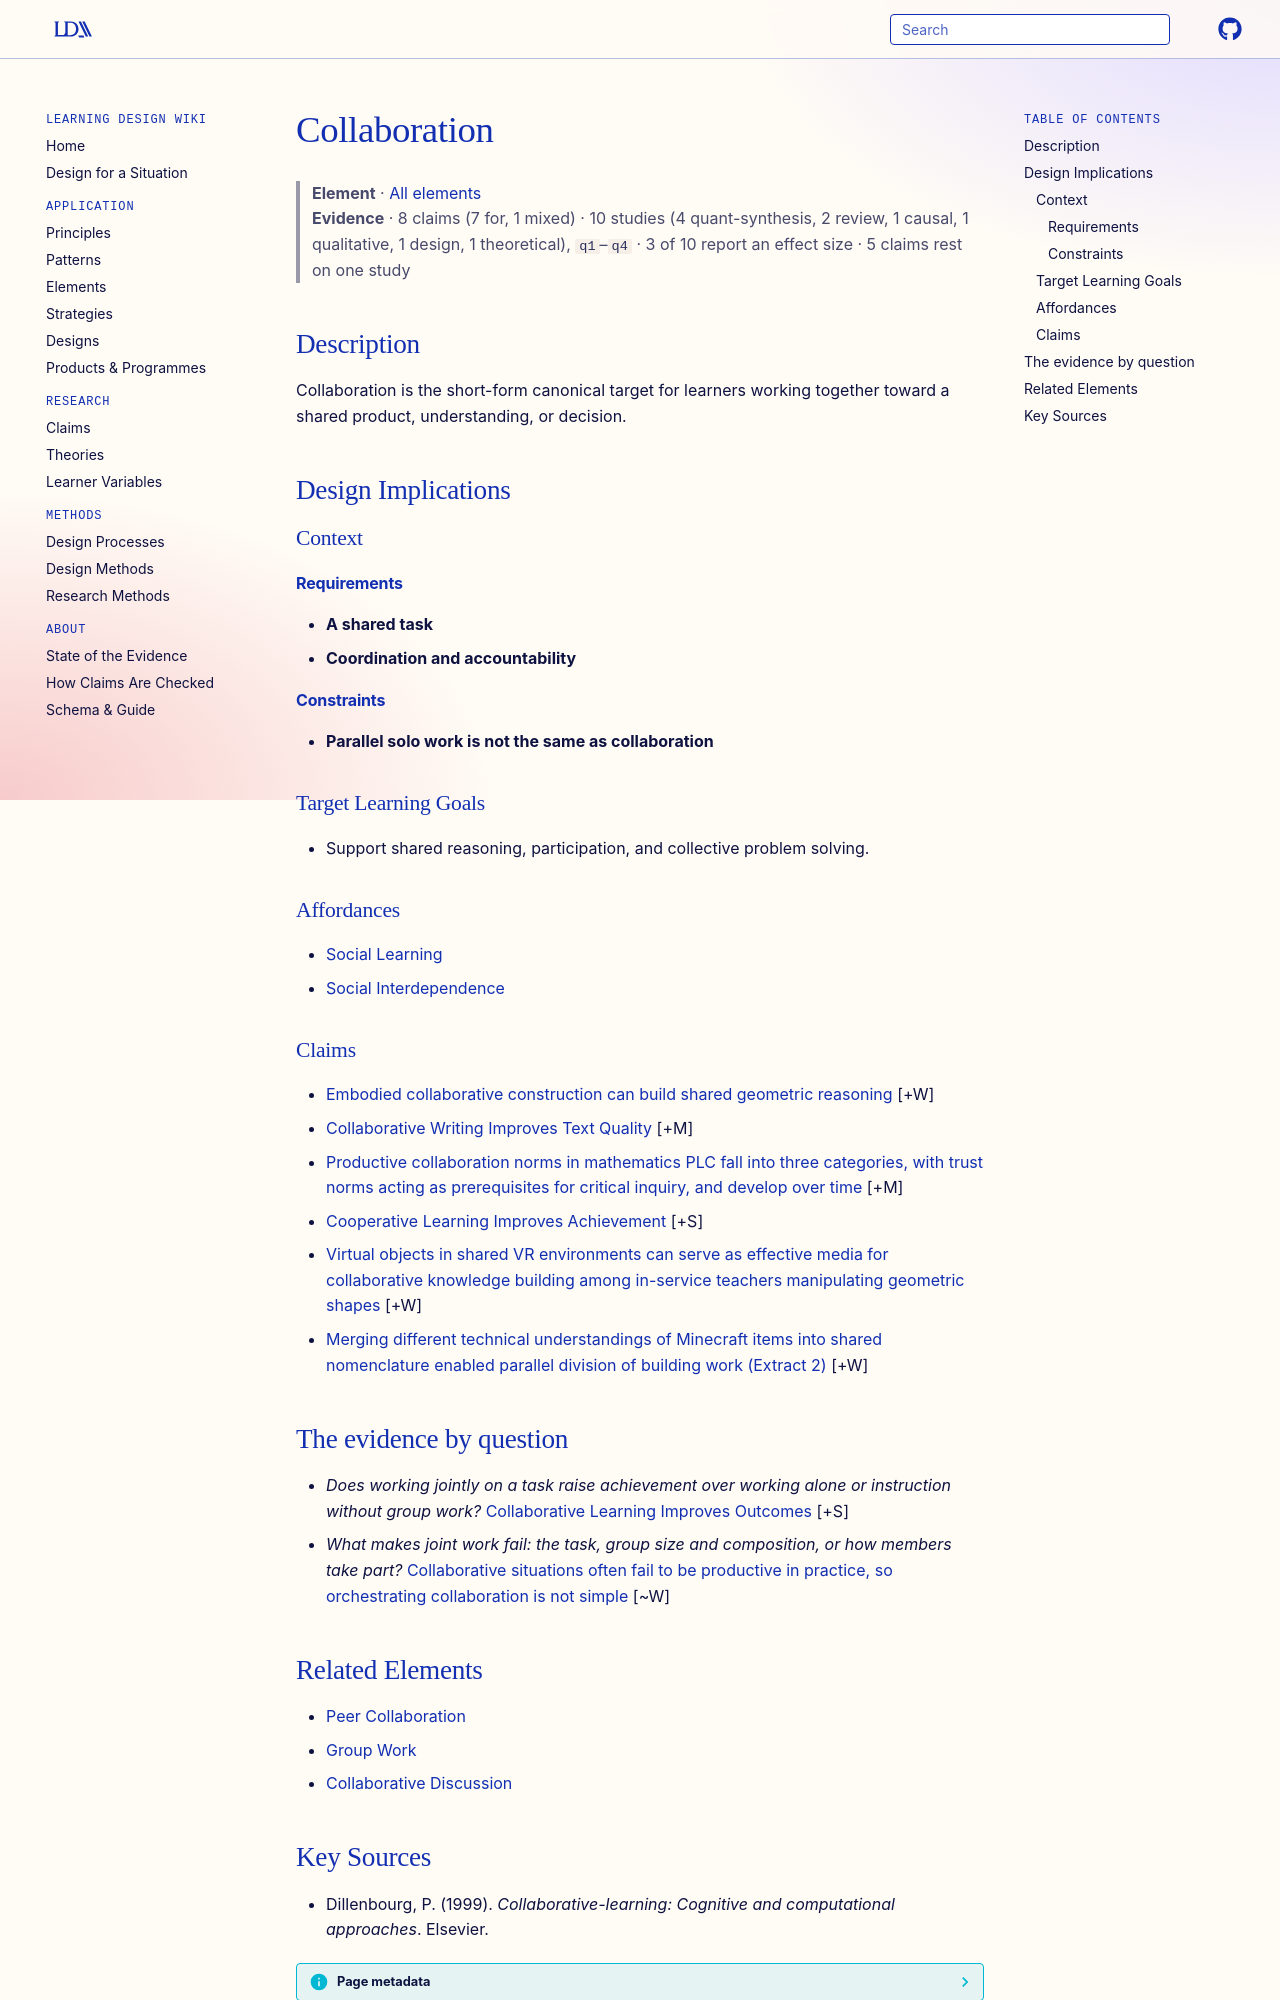

repository: Learning-Design-Alliance/learning-wiki · page: elements/collaboration/index.html · generator: mkdocs

---
type: element
id: collaboration
title: Collaboration
description: Collaboration is the short-form canonical target for learners working together toward a shared product, understanding, or decision.
canonical: true
status: review
generated:
  by: codex/unspecified
  at: 2026-04-08
---

# Collaboration

> **Element** · [All elements](index.md)
> **Evidence** · 8 claims (7 for, 1 mixed) · 10 studies (4 quant-synthesis, 2 review, 1 causal, 1 qualitative, 1 design, 1 theoretical), `q1`–`q4` · 3 of 10 report an effect size · 5 claims rest on one study

## Description
Collaboration is the short-form canonical target for learners working together toward a shared product, understanding, or decision.

## Design Implications

### Context
#### Requirements
- **A shared task**
- **Coordination and accountability**
#### Constraints
- **Parallel solo work is not the same as collaboration**

### Target Learning Goals
- Support shared reasoning, participation, and collective problem solving.

### Affordances
- [Social Learning](../theories/sociocultural-theory.md)
- [Social Interdependence](../principles/social-interdependence.md)

### Claims
<!-- Claims bearing on this element, each a link to a claim page followed by its evidence tag, e.g. [+M] -->
- [Embodied collaborative construction can build shared geometric reasoning](../claims/embodied-collaborative-construction-can-build-shared-geometric-reasoning.md) [+W]
- [Collaborative Writing Improves Text Quality](../claims/collaborative-writing-improves-text-quality.md) [+M]
- [Productive collaboration norms in mathematics PLC fall into three categories, with trust norms acting as prerequisites for critical inquiry, and develop over time](../claims/plc-norms-three-categories-trust-prerequisite.md) [+M]
- [Cooperative Learning Improves Achievement](../claims/cooperative-learning-improves-achievement.md) [+S]
- [Virtual objects in shared VR environments can serve as effective media for collaborative knowledge building among in-service teachers manipulating geometric shapes](../claims/virtual-objects-shared-vr-collaborative-knowledge-building.md) [+W]
- [Merging different technical understandings of Minecraft items into shared nomenclature enabled parallel division of building work (Extract 2)](../claims/merged-technical-understanding-minecraft-nomenclature.md) [+W]

## The evidence by question

- *Does working jointly on a task raise achievement over working alone or instruction without group work?* [Collaborative Learning Improves Outcomes](../claims/collaborative-learning-improves-outcomes.md) [+S]
- *What makes joint work fail: the task, group size and composition, or how members take part?* [Collaborative situations often fail to be productive in practice, so orchestrating collaboration is not simple](../claims/collaborative-situations-often-fail-productive.md) [~W]
